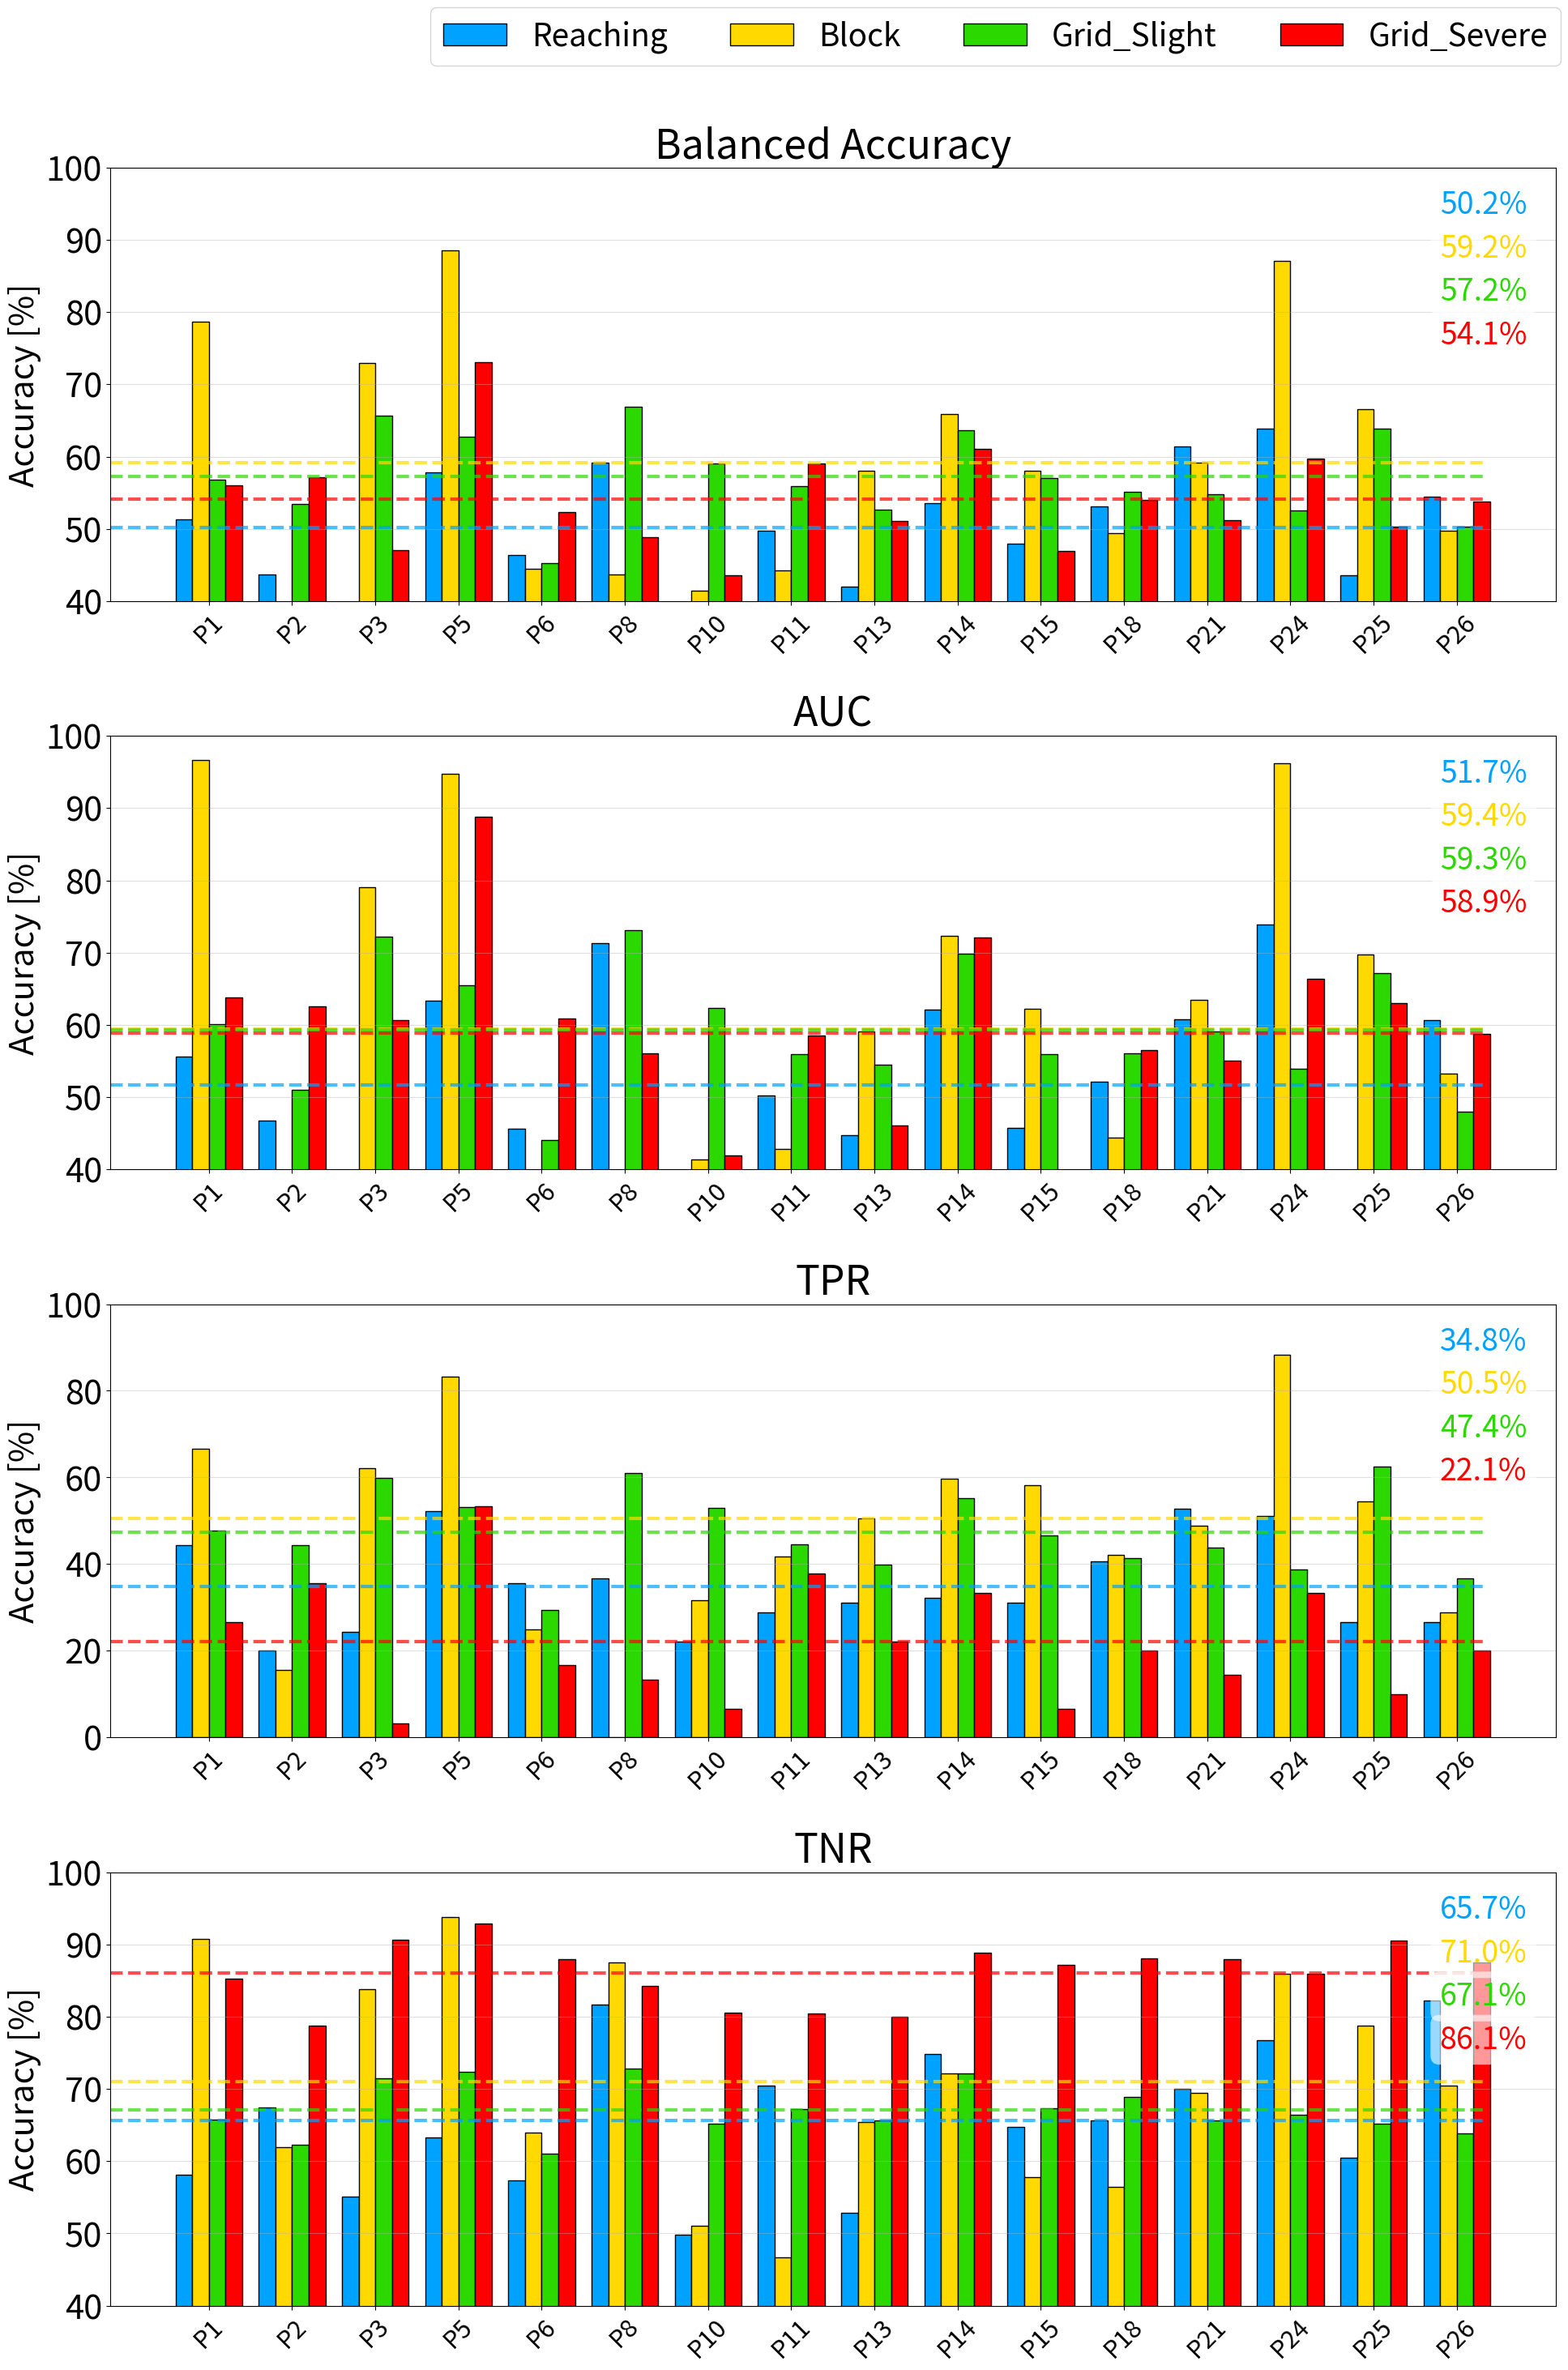

Here is the Python script that generated this plot:
import matplotlib.pyplot as plt
import numpy as np
from collections import defaultdict

# Prepare the data with AUC
data = [
    ("Task1", "P10", 0.360, 0.222, 0.498, 0.264),
    ("Task1", "P11", 0.497, 0.289, 0.705, 0.502),
    ("Task1", "P13", 0.420, 0.311, 0.529, 0.447),
    ("Task1", "P14", 0.536, 0.322, 0.749, 0.621),
    ("Task1", "P15", 0.479, 0.311, 0.648, 0.457),
    ("Task1", "P18", 0.531, 0.406, 0.656, 0.521),
    ("Task1", "P1", 0.513, 0.444, 0.581, 0.556),
    ("Task1", "P21", 0.614, 0.528, 0.700, 0.608),
    ("Task1", "P24", 0.639, 0.511, 0.767, 0.739),
    ("Task1", "P25", 0.436, 0.267, 0.605, 0.352),
    ("Task1", "P26", 0.544, 0.267, 0.822, 0.607),
    ("Task1", "P2", 0.437, 0.200, 0.674, 0.467),
    ("Task1", "P3", 0.398, 0.244, 0.551, 0.322),
    ("Task1", "P5", 0.578, 0.522, 0.633, 0.633),
    ("Task1", "P6", 0.464, 0.356, 0.573, 0.456),
    ("Task1", "P8", 0.592, 0.367, 0.817, 0.713),

    ("Task2", "P10", 0.414, 0.317, 0.511, 0.414),
    ("Task2", "P11", 0.442, 0.417, 0.467, 0.428),
    ("Task2", "P13", 0.580, 0.506, 0.654, 0.591),
    ("Task2", "P14", 0.659, 0.597, 0.722, 0.723),
    ("Task2", "P15", 0.581, 0.583, 0.578, 0.622),
    ("Task2", "P18", 0.494, 0.422, 0.565, 0.444),
    ("Task2", "P1", 0.787, 0.667, 0.908, 0.967),
    ("Task2", "P21", 0.592, 0.489, 0.695, 0.635),
    ("Task2", "P24", 0.871, 0.883, 0.859, 0.962),
    ("Task2", "P25", 0.666, 0.544, 0.788, 0.697),
    ("Task2", "P26", 0.497, 0.289, 0.705, 0.533),
    ("Task2", "P2", 0.387, 0.156, 0.619, 0.346),
    ("Task2", "P3", 0.730, 0.622, 0.838, 0.791),
    ("Task2", "P5", 0.886, 0.833, 0.938, 0.947),
    ("Task2", "P6", 0.445, 0.250, 0.640, 0.362),
    ("Task2", "P8", 0.437, 0.000, 0.875, 0.042),

    ("Task3_Slight", "P10", 0.590, 0.529, 0.652, 0.623),
    ("Task3_Slight", "P11", 0.559, 0.446, 0.672, 0.559),
    ("Task3_Slight", "P13", 0.527, 0.399, 0.656, 0.545),
    ("Task3_Slight", "P14", 0.637, 0.553, 0.721, 0.699),
    ("Task3_Slight", "P15", 0.570, 0.467, 0.673, 0.559),
    ("Task3_Slight", "P18", 0.551, 0.413, 0.689, 0.560),
    ("Task3_Slight", "P1", 0.568, 0.478, 0.658, 0.601),
    ("Task3_Slight", "P21", 0.548, 0.439, 0.656, 0.591),
    ("Task3_Slight", "P24", 0.526, 0.388, 0.664, 0.539),
    ("Task3_Slight", "P25", 0.639, 0.626, 0.652, 0.672),
    ("Task3_Slight", "P26", 0.503, 0.368, 0.638, 0.480),
    ("Task3_Slight", "P2", 0.534, 0.444, 0.623, 0.510),
    ("Task3_Slight", "P3", 0.657, 0.599, 0.715, 0.722),
    ("Task3_Slight", "P5", 0.628, 0.532, 0.724, 0.655),
    ("Task3_Slight", "P6", 0.453, 0.295, 0.610, 0.440),
    ("Task3_Slight", "P8", 0.669, 0.610, 0.728, 0.731),

    ("Task3_Severe", "P10", 0.436, 0.067, 0.806, 0.419),
    ("Task3_Severe", "P11", 0.591, 0.378, 0.804, 0.585),
    ("Task3_Severe", "P13", 0.511, 0.222, 0.800, 0.461),
    ("Task3_Severe", "P14", 0.611, 0.333, 0.889, 0.721),
    ("Task3_Severe", "P15", 0.469, 0.067, 0.872, 0.311),
    ("Task3_Severe", "P18", 0.540, 0.200, 0.881, 0.565),
    ("Task3_Severe", "P1", 0.560, 0.267, 0.853, 0.638),
    ("Task3_Severe", "P21", 0.512, 0.144, 0.880, 0.551),
    ("Task3_Severe", "P24", 0.597, 0.333, 0.860, 0.664),
    ("Task3_Severe", "P25", 0.503, 0.100, 0.905, 0.630),
    ("Task3_Severe", "P26", 0.538, 0.200, 0.875, 0.588),
    ("Task3_Severe", "P2", 0.572, 0.356, 0.788, 0.626),
    ("Task3_Severe", "P3", 0.470, 0.033, 0.907, 0.607),
    ("Task3_Severe", "P5", 0.731, 0.533, 0.929, 0.888),
    ("Task3_Severe", "P6", 0.523, 0.167, 0.880, 0.609),
    ("Task3_Severe", "P8", 0.488, 0.133, 0.843, 0.561),
]

# Set a global font size multiplier
plt.rcParams.update({'font.size': 30}) # Global font size increase

# Extract unique participants and sort numerically
participants = sorted(set(p for _, p, *_, in data), key=lambda x: int(x[1:]))
participant_indices = {p: i for i, p in enumerate(participants)}

# Organize data by metric and task
metrics = ['Balanced Accuracy', 'AUC', 'TPR', 'TNR']
# Renamed tasks
tasks = ['Reaching', 'Block', 'Grid_Slight', 'Grid_Severe']
# Map original task names to new ones for data processing
original_tasks = ['Task1', 'Task2', 'Task3_Slight', 'Task3_Severe']

colors = ["#00a2ff", "#ffd900", "#2bd800", "#ff0000"]  # Distinct colors for each task

# Initialize data storage
metric_data = {metric: np.zeros((len(participants), len(tasks))) for metric in metrics}
task_means = {metric: [] for metric in metrics}

# Process data
for task, part, bal, tpr_val, tnr_val, auc_val in data:
    p_idx = participant_indices[part]
    
    # Map original task name to its new index
    if task == 'Task1':
        t_idx = tasks.index('Reaching')
    elif task == 'Task2':
        t_idx = tasks.index('Block')
    elif task == 'Task3_Slight':
        t_idx = tasks.index('Grid_Slight')
    elif task == 'Task3_Severe':
        t_idx = tasks.index('Grid_Severe')
    else:
        continue # Skip if task name is unexpected
    
    metric_data['Balanced Accuracy'][p_idx, t_idx] = bal
    metric_data['AUC'][p_idx, t_idx] = auc_val
    metric_data['TPR'][p_idx, t_idx] = tpr_val
    metric_data['TNR'][p_idx, t_idx] = tnr_val

# Calculate means for each metric-task combination
for metric in metrics:
    for t_idx in range(len(tasks)):
        task_values = metric_data[metric][:, t_idx]
        non_zero = task_values[task_values != 0]  # Exclude uninitialized zeros
        task_means[metric].append(np.mean(non_zero) if len(non_zero) > 0 else 0)

# Set up plot with 4 subplots
fig, axes = plt.subplots(4, 1, figsize=(20, 30)) 
x = np.arange(len(participants))
width = 0.2  # Bar width

# Define parameters for mean labels positioned at the top right
mean_label_x_pos = 0.98 # X-position as a fraction of subplot width (0.98 for far right)
mean_label_y_start = 0.95 # Starting Y-position for the first label (top)
mean_label_y_spacing = 0.1 # Vertical spacing between labels (as a fraction of subplot height)

# Plot each metric
for ax_idx, metric in enumerate(metrics):
    ax = axes[ax_idx]
    # Plot bars for each task
    for t_idx, task in enumerate(tasks):
        offset = width * (t_idx - 1.5)  # Position offset for each task
        values = metric_data[metric][:, t_idx] * 100  # Convert to percentage
        ax.bar(x + offset, values, width, color=colors[t_idx], label=task, edgecolor='black')
        
        # Add mean line with increased linewidth
        mean_val = task_means[metric][t_idx] * 100
        # Line extends nearly to the edge where the text will start
        ax.axhline(mean_val, color=colors[t_idx], linestyle='--', linewidth=3, alpha=0.7, xmax=0.95)
        
    # Add mean labels to the top right of the subplot, stacked vertically, with transparent white background
    for t_idx, task in enumerate(tasks):
        mean_val = task_means[metric][t_idx] * 100
        # Calculate y-position based on starting point and spacing, using ax.transAxes
        y_position_for_label = mean_label_y_start - (t_idx * mean_label_y_spacing)
        
        ax.text(mean_label_x_pos, y_position_for_label, f'{mean_val:.1f}%', 
                color=colors[t_idx], va='top', ha='right', fontsize=27, 
                transform=ax.transAxes,
                bbox=dict(facecolor='white', alpha=0.6, boxstyle='round,pad=0.3', edgecolor='none')) # Added transparent white background
    
    ax.set_ylabel('Accuracy [%]', fontsize=30) 
    ax.set_title(f'{metric}', fontsize=36)
    ax.grid(axis='y', alpha=0.4)
    
    # Set y-axis limits for specific metrics
    if metric in ['Balanced Accuracy', 'AUC', 'TNR']:
        ax.set_ylim(40, 100)
    else:  # TPR
        ax.set_ylim(0, 100)
    
    # Set x-axis tick labels for all subplots (participant numbers)
    ax.set_xticks(x)
    ax.set_xticklabels(participants, rotation=45, ha='center', fontsize=22) 

# Add legend and adjust layout
handles, labels = axes[0].get_legend_handles_labels()
fig.legend(handles, labels, loc='upper right', bbox_to_anchor=(0.99, 0.99), ncol=4, fontsize=28) 
plt.tight_layout(rect=[0, 0, 1, 0.95]) 

# Save as PNG
plt.savefig('task_metrics_comparison_with_auc_larger_text.png', dpi=150, bbox_inches='tight')
